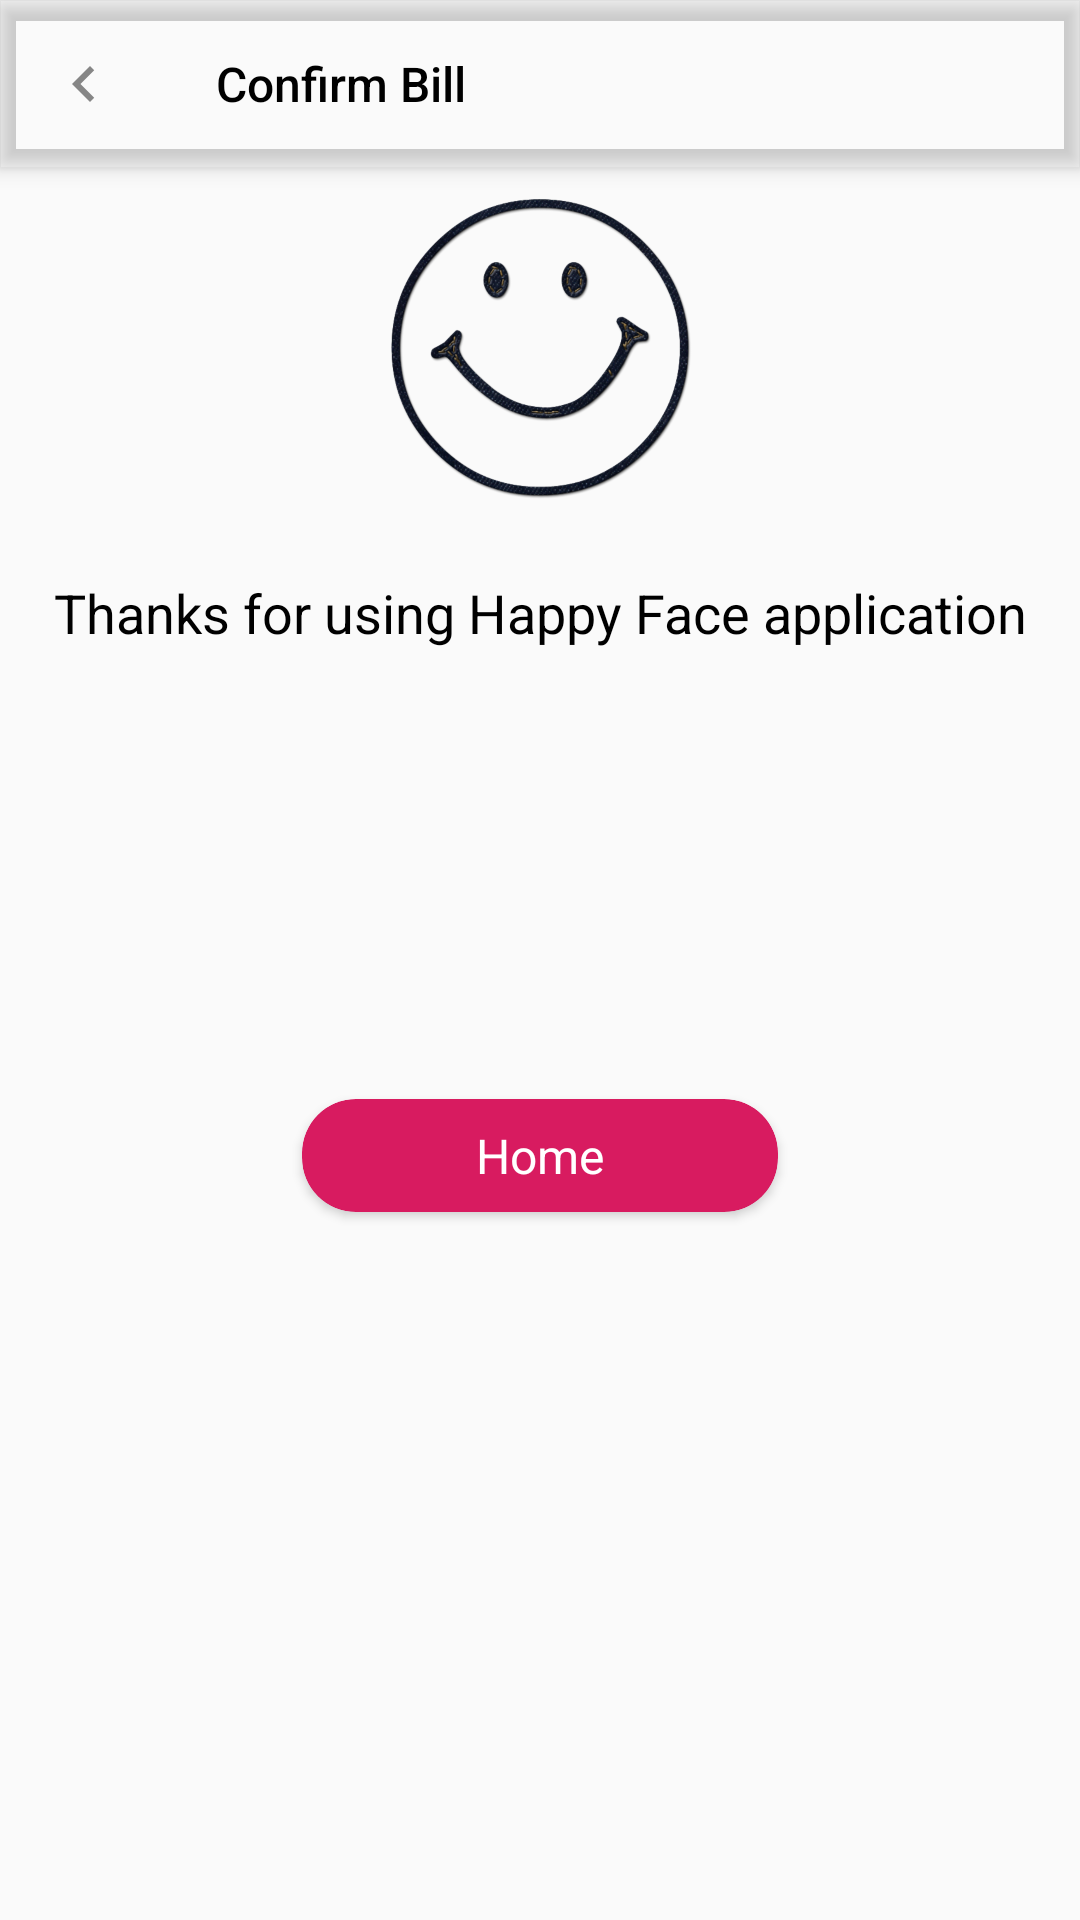

Produce the Android XML layout that renders to this screen, including the resource entries it uses.
<!-- AndroidManifest.xml: application theme AppTheme -->
<!-- res/layout/activity_confirm_bill.xml -->
<?xml version="1.0" encoding="utf-8"?>
<androidx.coordinatorlayout.widget.CoordinatorLayout xmlns:android="http://schemas.android.com/apk/res/android"
    xmlns:app="http://schemas.android.com/apk/res-auto"
    android:layout_width="match_parent"
    android:layout_height="match_parent">

    <com.google.android.material.appbar.AppBarLayout
        android:layout_width="match_parent"
        android:layout_height="wrap_content"
        android:background="@android:color/transparent">

        <androidx.appcompat.widget.Toolbar
            android:id="@+id/toolbar"
            android:layout_width="match_parent"
            android:layout_height="?actionBarSize"
            android:layoutDirection="ltr"
            app:contentInsetEnd="0dp"
            app:contentInsetStart="0dp"
            app:navigationIcon="@drawable/back_button"
            app:title="@string/confirm_bill"
            app:titleTextAppearance="@style/toolbarTextAppearance" />
    </com.google.android.material.appbar.AppBarLayout>

    <androidx.core.widget.NestedScrollView
        android:layout_width="match_parent"
        android:layout_height="match_parent"
        app:layout_behavior="com.google.android.material.appbar.AppBarLayout$ScrollingViewBehavior">

        <LinearLayout
            android:layout_width="match_parent"
            android:layout_height="match_parent"
            android:gravity="center_horizontal"
            android:orientation="vertical">

            <ImageView
                android:layout_width="120dp"
                android:layout_height="120dp"
                android:layout_marginBottom="16dp"
                android:src="@drawable/face_icon" />

            <TextView
                android:layout_width="match_parent"
                android:layout_height="wrap_content"
                android:layout_marginBottom="150dp"
                android:gravity="center"
                android:text="@string/thanks_for_using_happy_application"
                android:textColor="@android:color/black"
                android:textSize="@dimen/text_normal_x" />

            <androidx.cardview.widget.CardView
                android:id="@+id/home"
                style="@style/buttonCardStyle"
                android:layout_width="wrap_content"
                android:layout_height="wrap_content"
                android:layout_marginBottom="8dp">

                <TextView
                    style="@style/buttonText"
                    android:layout_width="match_parent"
                    android:layout_height="wrap_content"
                    android:layout_marginStart="50dp"
                    android:layout_marginEnd="50dp"
                    android:gravity="center"
                    android:text="@string/home" />
            </androidx.cardview.widget.CardView>
        </LinearLayout>
    </androidx.core.widget.NestedScrollView>

    <include layout="@layout/progress_layout" />
</androidx.coordinatorlayout.widget.CoordinatorLayout>
<!-- res/layout/progress_layout.xml (included above) -->
<?xml version="1.0" encoding="utf-8"?>
<RelativeLayout xmlns:android="http://schemas.android.com/apk/res/android"
    xmlns:app="http://schemas.android.com/apk/res-auto"
    android:id="@+id/progress"
    android:layout_width="match_parent"
    android:layout_height="match_parent"
    android:background="@color/colorPrimaryTrans"
    android:visibility="gone">


    <com.wang.avi.AVLoadingIndicatorView
        android:id="@+id/avi"
        style="@style/AVLoadingIndicatorView"
        android:layout_width="wrap_content"
        android:layout_height="wrap_content"
        android:visibility="visible"
        app:indicatorColor="@color/colorPrimary"
        android:layout_gravity="center"
        app:indicatorName="BallPulseIndicator"
        android:layout_centerInParent="true"

        />

</RelativeLayout>
<!-- resources referenced by this layout -->
<resources>
  <color name="colorPrimary">#D81B60</color>
  <color name="colorPrimaryTrans">#43A0A0A0</color>
  <dimen name="text_normal_x">18sp</dimen>
  <!-- drawable back_button (drawable) -->
  <?xml version="1.0" encoding="utf-8"?>
  <selector xmlns:android="http://schemas.android.com/apk/res/android" android:autoMirrored="true">
      <item android:drawable="@drawable/back_grey" />
  </selector>
  <!-- drawable face_icon: png bitmap (drawable-hdpi, 85135 bytes) -->
  <string name="confirm_bill">Confirm Bill</string>
  <string name="home">Home</string>
  <string name="thanks_for_using_happy_application">Thanks for using Happy Face application</string>
  <style name="buttonCardStyle" parent="CardView">
          <item name="cardCornerRadius">@dimen/button_corner</item>
          <item name="cardPreventCornerOverlap">true</item>
          <item name="cardBackgroundColor">@color/colorPrimary</item>
          <item name="android:clickable">true</item>
          <item name="android:focusable">true</item>
          <item name="android:foreground">?selectableItemBackground</item>
      </style>
  <style name="buttonText">
          <item name="android:textColor">@android:color/white</item>
          <item name="android:textSize">@dimen/text_normal</item>
          <item name="android:padding">8dp</item>
      </style>
  <style name="toolbarTextAppearance" parent="TextAppearance.Widget.AppCompat.Toolbar.Title">
          <item name="android:textColor">@android:color/black</item>
          <item name="android:textSize">@dimen/text_normal</item>
          <item name="android:textStyle">normal</item>
      </style>
  <style name="AppTheme" parent="Theme.AppCompat.Light.NoActionBar">
          
          <item name="colorPrimary">@color/colorPrimary</item>
          <item name="colorPrimaryDark">@color/colorPrimaryDark</item>
          <item name="colorAccent">@color/colorAccent</item>
      </style>
  <!-- drawable back_grey (drawable) -->
  <vector xmlns:android="http://schemas.android.com/apk/res/android"
      android:width="24dp"
      android:height="24dp"
      android:tint="#868686"
      android:viewportWidth="24.0"
      android:viewportHeight="24.0">
      <path
          android:fillColor="#FF000000"
          android:pathData="M15.41,7.41L14,6l-6,6 6,6 1.41,-1.41L10.83,12z" />
  </vector>
  <dimen name="button_corner">18dp</dimen>
  <dimen name="text_normal">16sp</dimen>
  <color name="colorPrimaryDark">#AA013C</color>
  <color name="colorAccent">#888888</color>
</resources>
